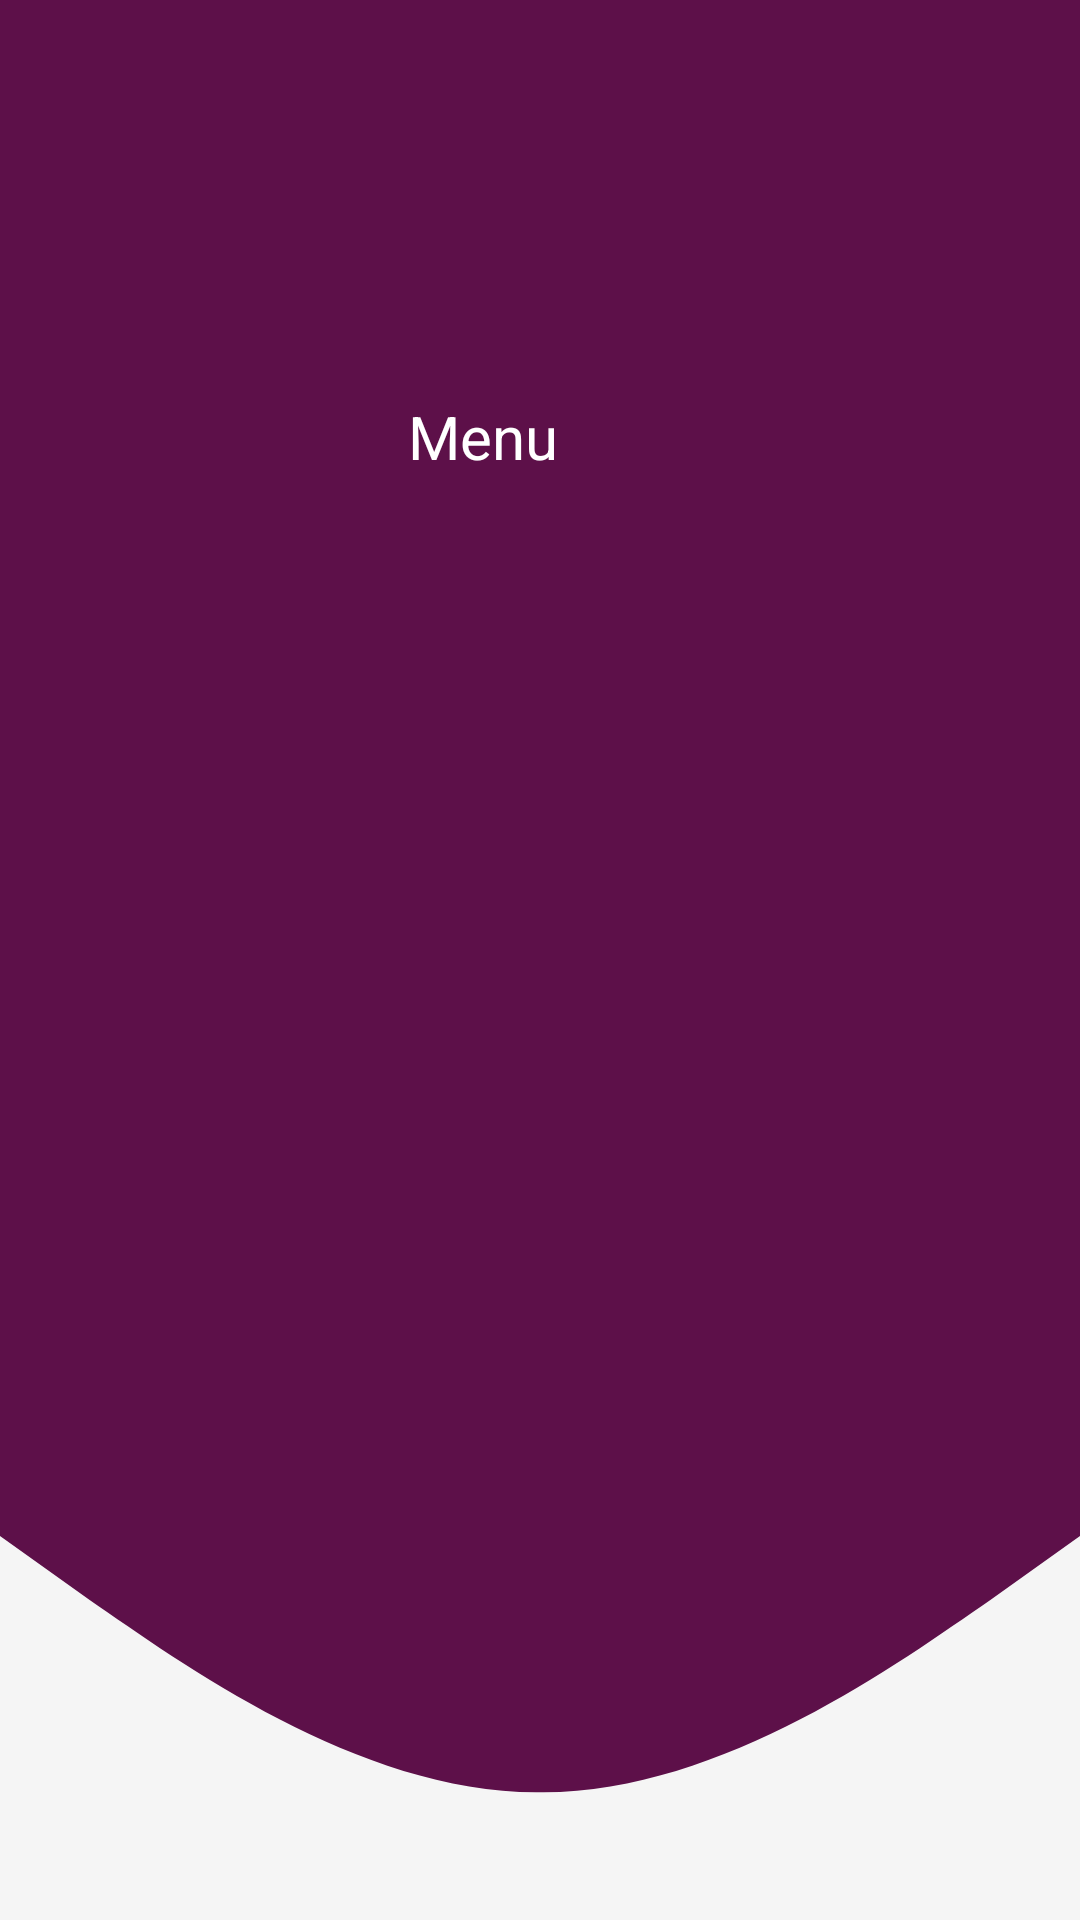

This screen was rendered from an Android layout file. Write that file and the resources it references.
<!-- AndroidManifest.xml: application theme Theme.MovieCatalog -->
<!-- res/layout/drawer_header.xml -->
<?xml version="1.0" encoding="utf-8"?>

<LinearLayout xmlns:android="http://schemas.android.com/apk/res/android"
    xmlns:app="http://schemas.android.com/apk/res-auto"
    xmlns:tools="http://schemas.android.com/tools"
    android:orientation="vertical"
    android:layout_width="match_parent"
    android:layout_height="176dp"
    android:paddingStart="16dp"
    android:paddingTop="16dp"
    android:background="@drawable/wave"

>


    <ImageView
        android:id="@+id/imageView"
        android:layout_width="300dp"
        android:layout_height="100dp"
        android:src="@drawable/logo"
        />

    <TextView
        android:id="@+id/textView"
        android:layout_width="match_parent"
        android:layout_height="wrap_content"
        android:text="Menu"
        android:textSize="20dp"
        android:textColor="@color/white"
        android:layout_marginTop="16dp"
        android:layout_marginLeft="120dp"
        android:titleTextAppearance="@font/semibold"
        />

</LinearLayout>
<!-- resources referenced by this layout -->
<resources>
  <color name="white">#FFFFFFFF</color>
  <!-- drawable wave (drawable) -->
  <vector xmlns:android="http://schemas.android.com/apk/res/android"
      android:width="1440dp"
      android:height="320dp"
      android:viewportWidth="1440"
      android:viewportHeight="320">
      <path
          android:pathData="M0,256L120,266.7C240,277 480,299 720,298.7C960,299 1200,277 1320,266.7L1440,256L1440,0L1320,0C1200,0 960,0 720,0C480,0 240,0 120,0L0,0Z"
          android:fillColor="@color/primary"/>
  </vector>
  <style name="Theme.MovieCatalog" parent="Base.Theme.MovieCatalog" />
  <color name="primary">#5D1049</color>
  <style name="Base.Theme.MovieCatalog" parent="Theme.Material3.Light.NoActionBar">
          
          
          <item name="colorPrimary">@color/primary</item>
          <item name="colorPrimaryDark">@color/colorPrimaryDark</item>
          <item name="android:windowBackground">@color/white_smoke</item>
  
      </style>
  <color name="colorPrimaryDark">#4E0D3A</color>
  <color name="white_smoke">#F5F5F5</color>
</resources>
